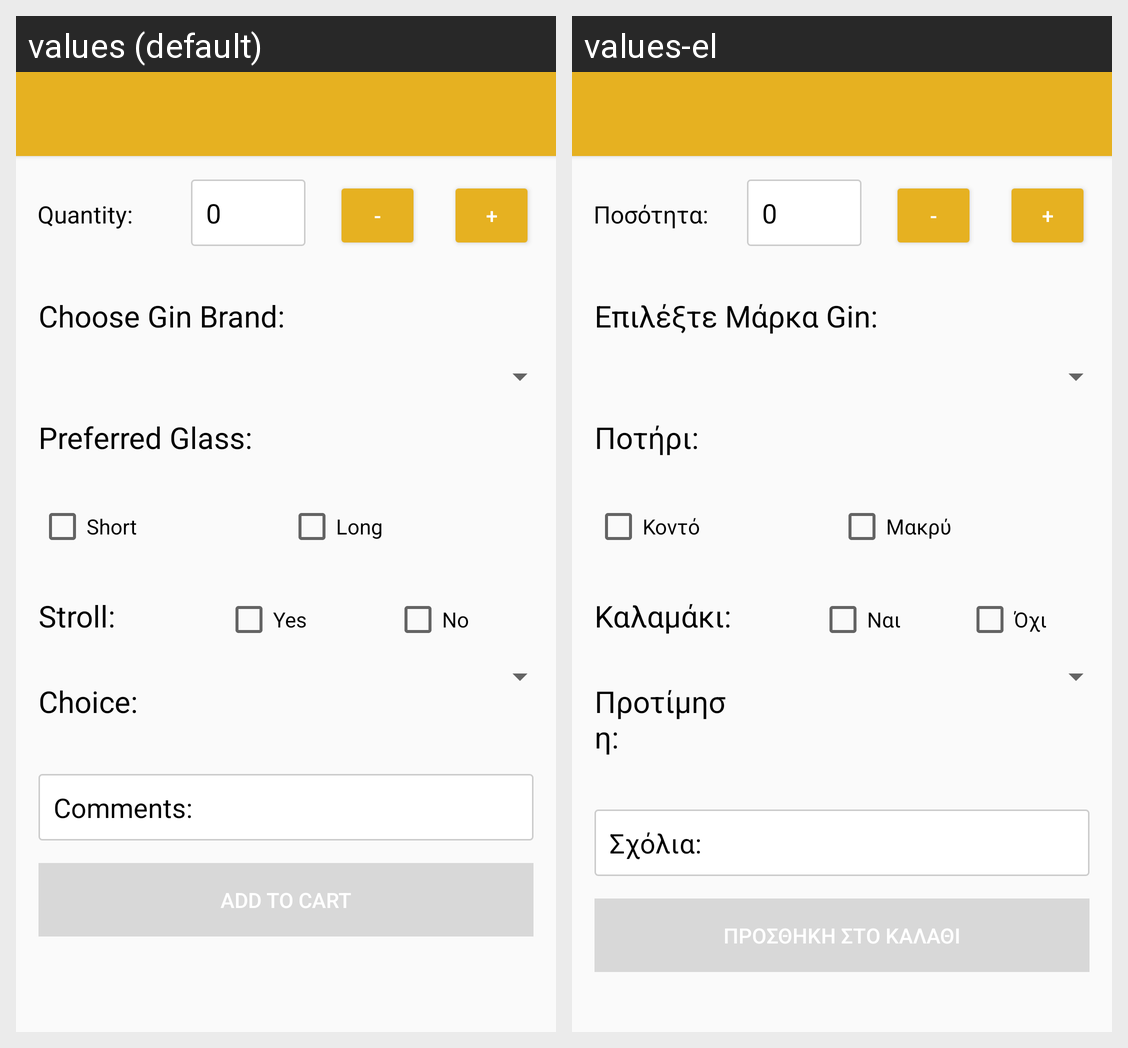

Locale-by-locale string values for the Android screen shown in this grid:
Android screen res/layout/gins.xml rendered under 2 locales, left to right: values (default), values-el. Device: Nexus 5 (rendered at 1080×1920; each locale shown at half size, 540×960, under a caption strip naming it); theme AppTheme.
Strings drawn on this screen, with the default value and each locale's value (text and hints the layout hard-codes, and strings that could not be matched under every locale, appear in the picture but are not listed):

quantity
  values: Quantity:
  values-el: Ποσότητα:

minus
  values: -
  values-el: -

plus
  values: +
  values-el: +

gin_flavor
  values: Choose Gin Brand:
  values-el: Επιλέξτε Μάρκα Gin:

glass_pref
  values: Preferred Glass:
  values-el: Ποτήρι:

short_glass
  values: Short
  values-el: Κοντό

long_glass
  values: Long
  values-el: Μακρύ

stroll
  values: Stroll:
  values-el: Καλαμάκι:

yes
  values: Yes
  values-el: Ναι

no
  values: No
  values-el: Όχι

refreshment_flavor
  values: Choice:
  values-el: Προτίμηση:

sxolia
  values: Comments:
  values-el: Σχόλια:

cart
  values: Add to Cart
  values-el: Προσθήκη στο Καλάθι
